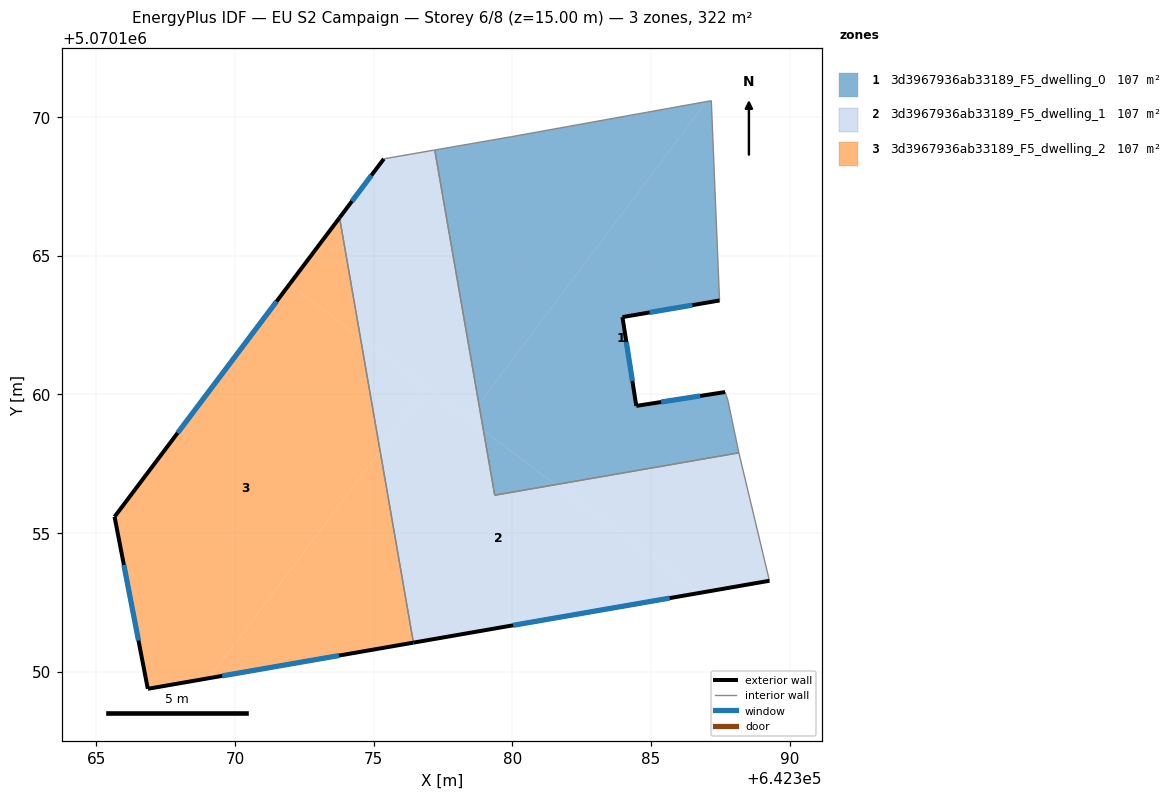
=== STOREY PLAN SPEC (per zone: floor XY polygon, exterior-wall plan segments, windows/doors) ===
zone 1: 3d3967936ab33189_F5_dwelling_0  (107.2 m²)
  floor: (642387.17, 5070170.59) (642387.47, 5070163.48) (642387.47, 5070163.39) (642383.97, 5070162.79) (642384.47, 5070159.59) (642387.67, 5070160.09) (642387.77, 5070159.79) (642388.17, 5070157.90) (642381.56, 5070156.75) (642378.96, 5070158.71) (642378.79, 5070159.64) (642387.01, 5070170.57)
  floor: (642381.56, 5070156.75) (642379.36, 5070156.37) (642378.96, 5070158.71)
  floor: (642387.01, 5070170.57) (642378.79, 5070159.64) (642377.20, 5070168.82) (642379.97, 5070169.30)
  exterior wall: (642383.97, 5070162.79) – (642387.47, 5070163.39)  [3.6 m]
    window: (642384.95, 5070162.96) – (642386.49, 5070163.22)  [2.1 m²]
  exterior wall: (642384.47, 5070159.59) – (642383.97, 5070162.79)  [3.2 m]
    window: (642384.33, 5070160.49) – (642384.11, 5070161.89)  [1.9 m²]
  exterior wall: (642387.67, 5070160.09) – (642384.47, 5070159.59)  [3.2 m]
    window: (642386.77, 5070159.95) – (642385.36, 5070159.73)  [1.9 m²]
  interior walls: 8
zone 2: 3d3967936ab33189_F5_dwelling_1  (107.2 m²)
  floor: (642377.20, 5070168.82) (642378.79, 5070159.64) (642378.40, 5070159.12) (642374.52, 5070162.04) (642373.77, 5070166.38) (642375.36, 5070168.50)
  floor: (642388.17, 5070157.89) (642389.27, 5070153.28) (642386.75, 5070152.84) (642381.56, 5070156.75) (642388.17, 5070157.90)
  floor: (642378.79, 5070159.64) (642378.96, 5070158.71) (642378.40, 5070159.12)
  floor: (642381.56, 5070156.75) (642386.75, 5070152.84) (642376.43, 5070151.05) (642375.23, 5070157.97) (642376.93, 5070160.23) (642378.96, 5070158.71) (642379.36, 5070156.37)
  floor: (642376.93, 5070160.23) (642375.23, 5070157.97) (642374.52, 5070162.04)
  exterior wall: (642376.43, 5070151.05) – (642389.27, 5070153.28)  [13.0 m]
    window: (642380.03, 5070151.68) – (642385.67, 5070152.66)  [7.6 m²]
  exterior wall: (642375.36, 5070168.50) – (642373.77, 5070166.38)  [2.7 m]
    window: (642374.92, 5070167.90) – (642374.21, 5070166.97)  [1.5 m²]
  interior walls: 6
zone 3: 3d3967936ab33189_F5_dwelling_2  (107.2 m²)
  floor: (642375.23, 5070157.97) (642376.43, 5070151.05) (642369.06, 5070149.77)
  floor: (642374.52, 5070162.04) (642375.23, 5070157.97) (642369.06, 5070149.77) (642366.85, 5070149.39) (642365.65, 5070155.59) (642371.96, 5070163.97)
  floor: (642373.77, 5070166.38) (642374.52, 5070162.04) (642371.96, 5070163.97)
  exterior wall: (642366.85, 5070149.39) – (642376.43, 5070151.05)  [9.7 m]
    window: (642369.54, 5070149.85) – (642373.75, 5070150.58)  [5.6 m²]
  exterior wall: (642365.65, 5070155.59) – (642366.85, 5070149.39)  [6.3 m]
    window: (642365.99, 5070153.85) – (642366.52, 5070151.12)  [3.7 m²]
  exterior wall: (642373.77, 5070166.38) – (642365.65, 5070155.59)  [13.5 m]
    window: (642371.49, 5070163.35) – (642367.93, 5070158.61)  [7.8 m²]
  interior walls: 1

=== DERIVED (storey summary) ===
Building: EU S2 Campaign
Storey: 6 of 8  (floor level z = 15.00 m)
Storey gross floor area: 321.7 m²
Zones on this storey: 3
  - 3d3967936ab33189_F5_dwelling_0: floor 107.2 m²; exterior wall 10.0 m (30.1 m²); 3 window(s) 5.8 m²; WWR 19.3%
  - 3d3967936ab33189_F5_dwelling_1: floor 107.2 m²; exterior wall 15.7 m (47.1 m²); 2 window(s) 9.1 m²; WWR 19.3%
  - 3d3967936ab33189_F5_dwelling_2: floor 107.2 m²; exterior wall 29.5 m (88.6 m²); 3 window(s) 17.1 m²; WWR 19.3%
Zone adjacency (shared interzone walls):
  - 3d3967936ab33189_F5_dwelling_0 ↔ 3d3967936ab33189_F5_dwelling_1
  - 3d3967936ab33189_F5_dwelling_1 ↔ 3d3967936ab33189_F5_dwelling_2